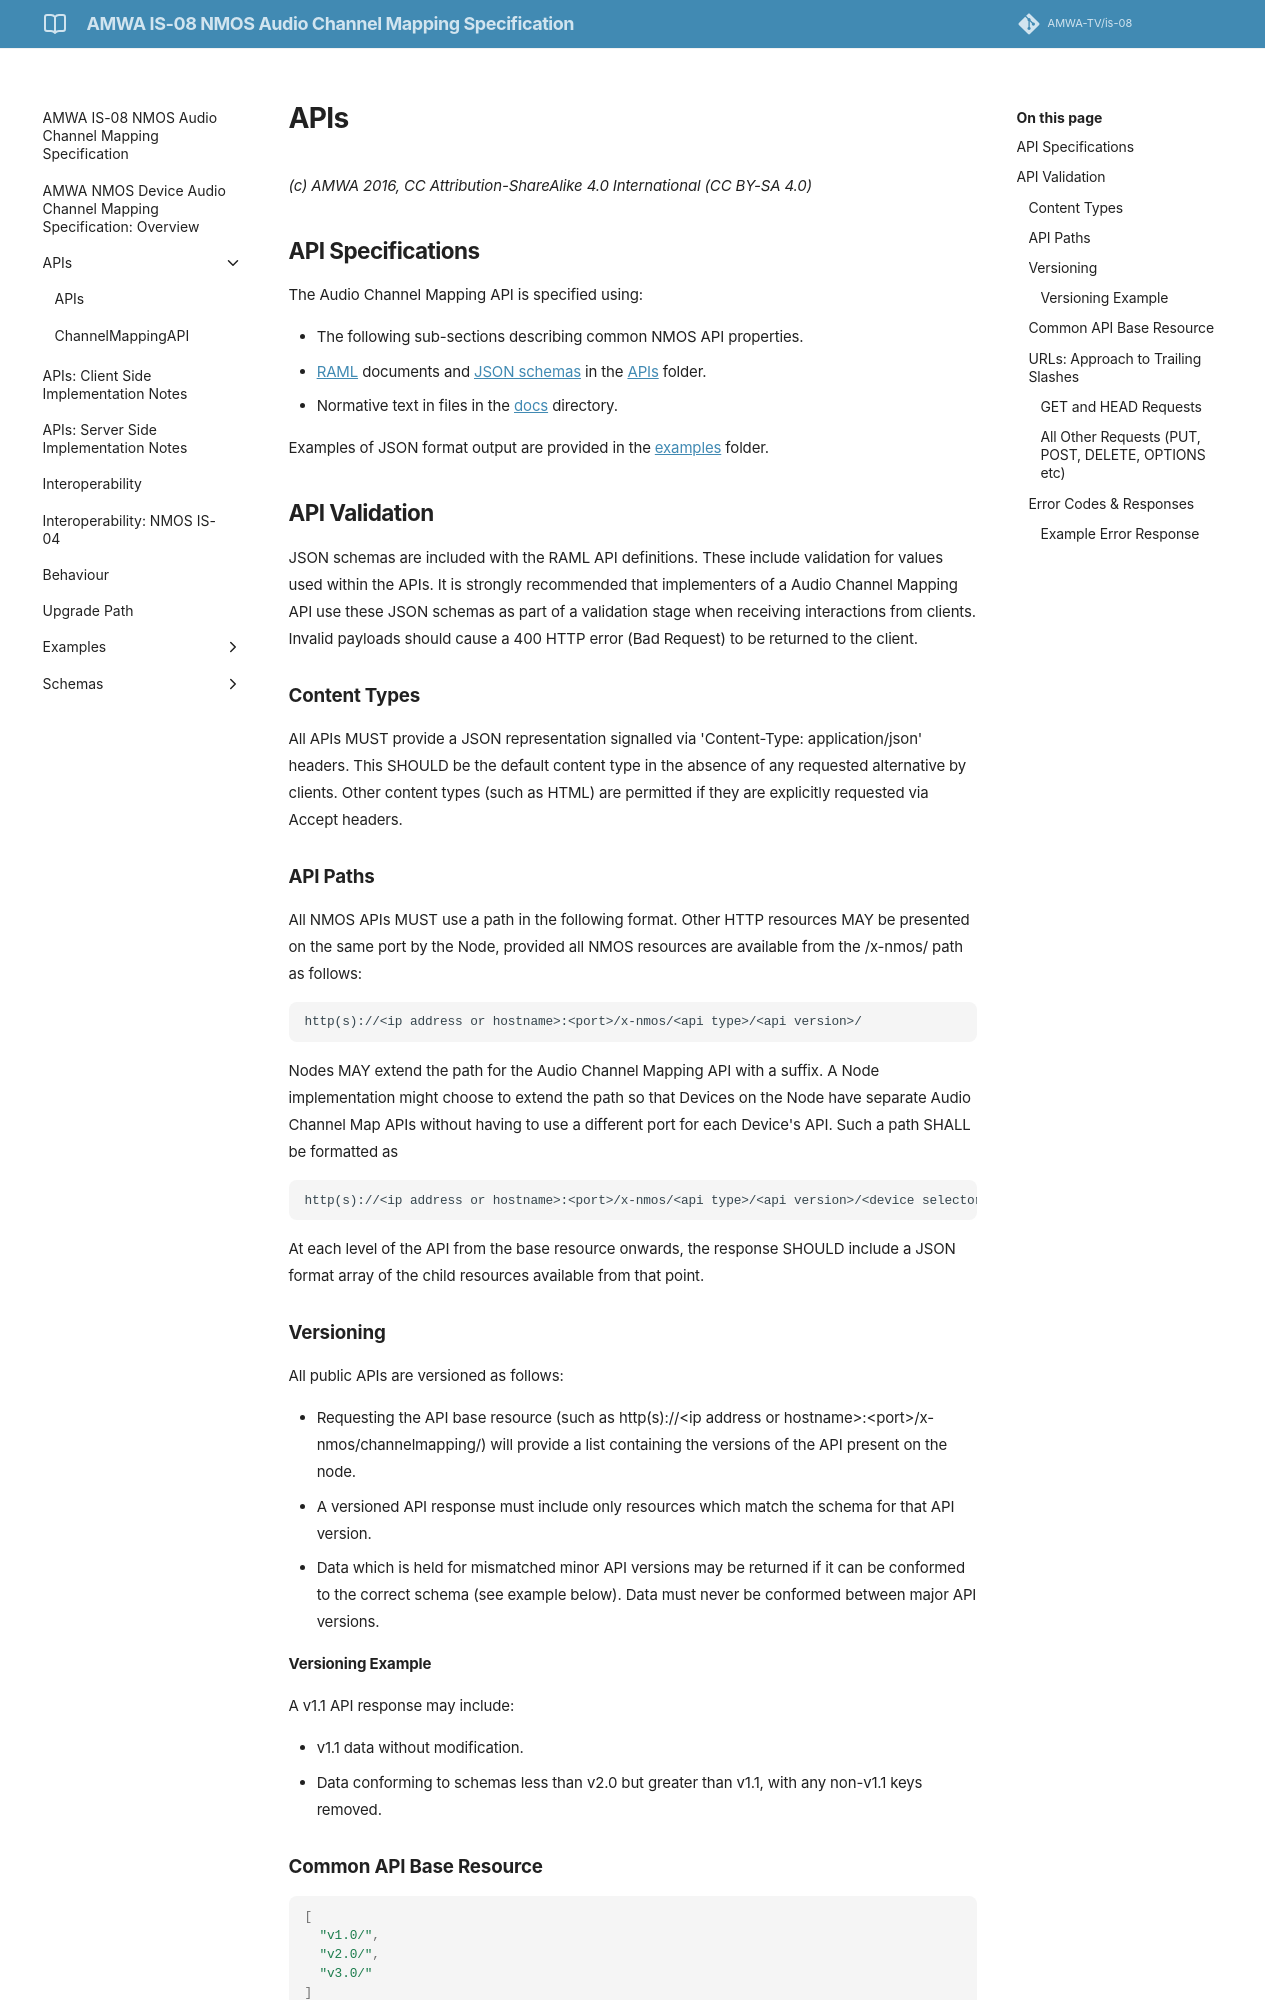

repository: AMWA-TV/is-08 · page: v1.0.0/2.0. APIs/index.html · generator: jekyll

# APIs
{:.no_toc}

* A markdown unordered list which will be replaced with the ToC, excluding the "Contents header" from above
{:toc}

_(c) AMWA 2016, CC Attribution-NoDerivatives 4.0 International (CC BY-ND 4.0)_

## API Specifications

The Channel Mapping API is specified using:

* The following sub-sections describing common NMOS API properties.
* [RAML](http://raml.org/) documents and [JSON schemas](http://tools.ietf.org/html/draft-zyp-json-schema-04) in the [APIs](../APIs/) folder.
* Normative text in files in the [docs](../docs) directory.

Examples of JSON format output are provided in the [examples](../examples/) folder.

## API Validation

JSON schemas are included with the RAML API definitions. These include validation for values used within the APIs. It is strongly recommended that implementers of a Channel Mapping API use these JSON schemas as part of a validation stage when receiving interactions from clients. Invalid payloads should cause a 400 HTTP error (Bad Request) to be returned to the client.

### Content Types

All APIs MUST provide a JSON representation signalled via 'Content-Type: application/json' headers. This SHOULD be the default content type in the absence of any requested alternative by clients. Other content types (such as HTML) are permitted if they are explicitly requested via Accept headers.

### API Paths

All NMOS APIs MUST use a path in the following format. Other HTTP resources MAY be presented on the same port by the Node, provided all NMOS resources are available from the /x-nmos/ path as follows:

```
http(s)://<ip address or hostname>:<port>/x-nmos/<api type>/<api version>/
```

At each level of the API from the base resource onwards, the response SHOULD include a JSON format array of the child resources available from that point.

Nodes MAY extend the path for the Channel Mapping API with a suffix. For example, a Node implementation might choose to extend the path so that Devices on the Node have separate Channel Mapping API instances without having to use a different port for each Device's API. Such a path MUST be formatted as follows:

```
http(s)://<ip address or hostname>:<port>/x-nmos/<api type>/<api version>/<api selector>/
```

The `<api selector>` identifier MUST conform to the following regex pattern:

```
^[a-zA-Z0-9\-_]+$
```

This permits the use of a UUID, such as an associated IS-04 Device `id`, in the usual format or succinct local identifiers such as `slot2B`.

### Versioning

All public APIs are versioned as follows:

* Requesting the API base resource (such as http(s)://&lt;ip address or hostname&gt;:&lt;port&gt;/x-nmos/channelmapping/) will provide a list containing the versions of the API present on the node.
* A versioned API response must include only resources which match the schema for that API version.
* Data which is held for mismatched minor API versions may be returned if it can be conformed to the correct schema (see example below). Data must never be conformed between major API versions.

#### Versioning Example

A v1.1 API response may include:

* v1.1 data without modification.
* Data conforming to schemas less than v2.0 but greater than v1.1, with any non-v1.1 keys removed.
